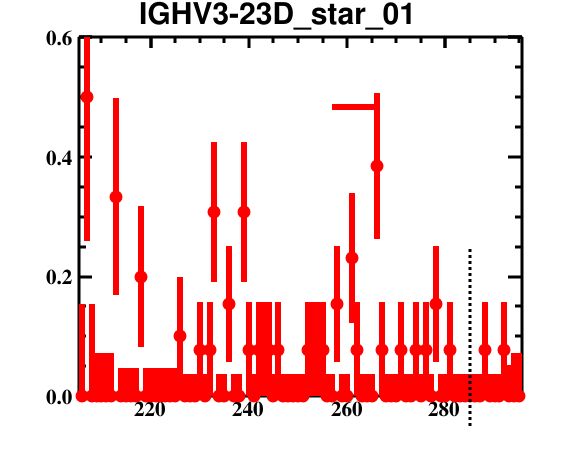

The file beside this chart, header and first rows:
bin_low_edge, contents, binerror, xtitle, binlabel
204.5, 0.0, 0.0, , 
205.5, 0.0, 0.1533, , 
206.5, 0.5, 0.2409, , 
207.5, 0.0, 0.1533, , 
208.5, 0.0, 0.07262, , 
209.5, 0.0, 0.07262, , 
210.5, 0.0, 0.07262, , 
211.5, 0.0, 0.07262, , 
212.5, 0.3333, 0.1646, , 
213.5, 0.0, 0.04752, , 
214.5, 0.0, 0.04752, , 
215.5, 0.0, 0.04752, , 
216.5, 0.0, 0.04752, , 
217.5, 0.2, 0.1186, , 
218.5, 0.0, 0.04752, , 
219.5, 0.0, 0.04752, , 
220.5, 0.0, 0.04752, , 
221.5, 0.0, 0.04752, , 
222.5, 0.0, 0.04752, , 
223.5, 0.0, 0.04752, , 
224.5, 0.0, 0.04752, , 
225.5, 0.1, 0.09918, , 
226.5, 0.0, 0.03774, , 
227.5, 0.0, 0.03774, , 
228.5, 0.0, 0.03774, , 
229.5, 0.07692, 0.0803, , 
230.5, 0.0, 0.03774, , 
231.5, 0.07692, 0.0803, , 
232.5, 0.3077, 0.1171, , 
233.5, 0.0, 0.03774, , 
234.5, 0.0, 0.03774, , 
235.5, 0.1538, 0.09732, , 
236.5, 0.0, 0.03774, , 
237.5, 0.0, 0.03774, , 
238.5, 0.3077, 0.1171, , 
239.5, 0.07692, 0.0803, , 
240.5, 0.0, 0.03774, , 
241.5, 0.07692, 0.0803, , 
242.5, 0.07692, 0.0803, , 
243.5, 0.07692, 0.0803, , 
244.5, 0.0, 0.03774, , 
245.5, 0.07692, 0.0803, , 
246.5, 0.0, 0.03774, , 
247.5, 0.0, 0.03774, , 
248.5, 0.0, 0.03774, , 
249.5, 0.0, 0.03774, , 
250.5, 0.0, 0.03774, , 
251.5, 0.07692, 0.0803, , 
252.5, 0.07692, 0.0803, , 
253.5, 0.07692, 0.0803, , 
254.5, 0.07692, 0.0803, , 
255.5, 0.0, 0.03774, , 
256.5, 0.0, 0.03774, , 
257.5, 0.1538, 0.09732, , 
258.5, 0.0, 0.03774, , 
259.5, 0.0, 0.03774, , 
260.5, 0.2308, 0.1091, , 
261.5, 0.07692, 0.0803, , 
262.5, 0.0, 0.03774, , 
263.5, 0.0, 0.03774, , 
... 32 more rows
